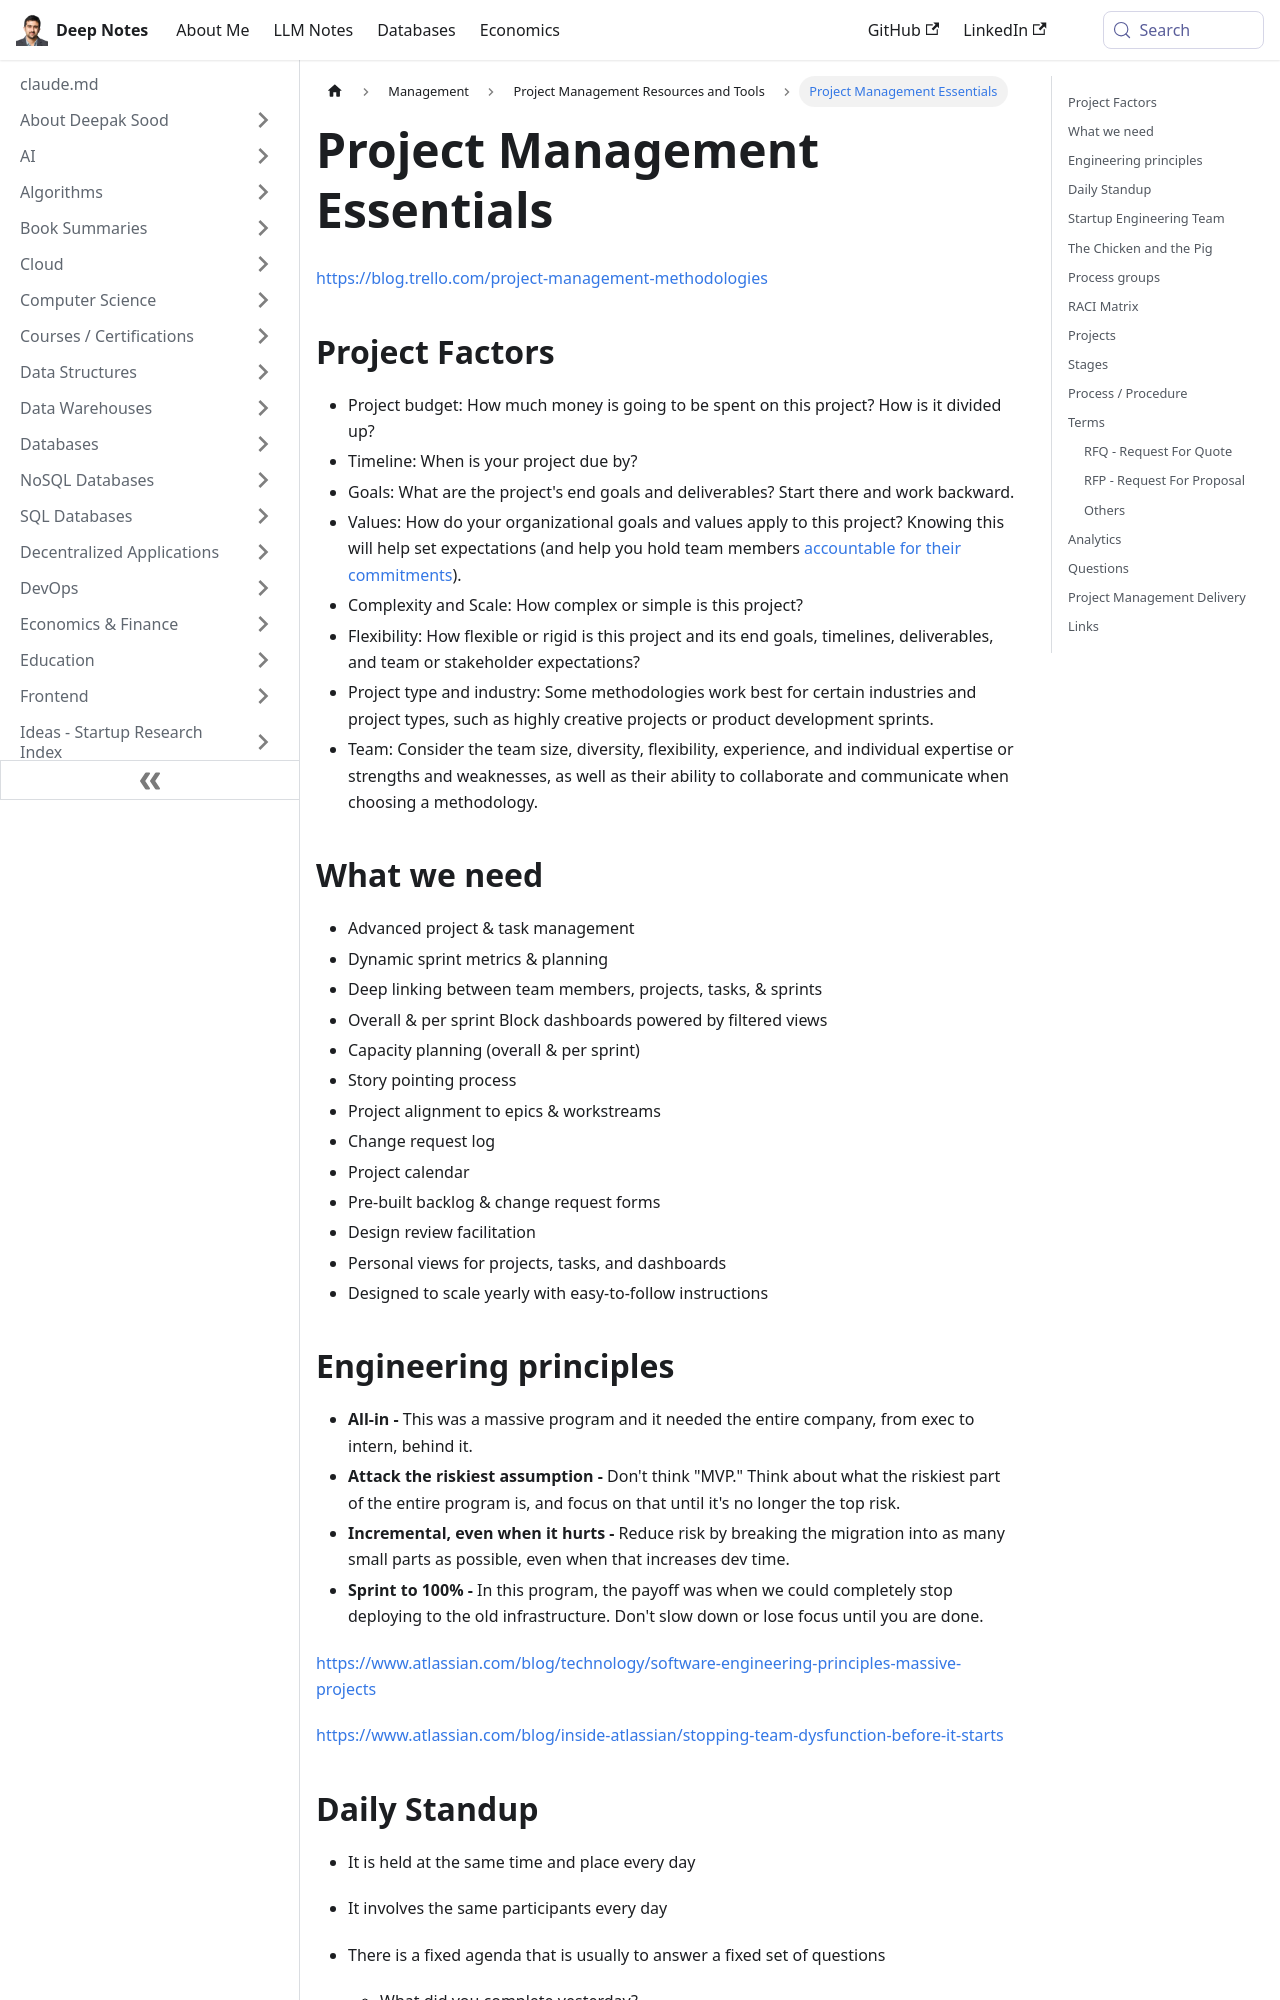

repository: deepaksood619/deepaksood619.github.io · page: management/project-management/intro/index.html · generator: docusaurus

---
slug: /management/project-management/intro
title: Project Management Essentials
description: Discover essential project management factors like budget, timeline, goals, and values to effectively manage and deliver successful projects.
created: 2023-03-05
updated: 2025-04-08
---
https://blog.trello.com/project-management-methodologies

## Project Factors

- Project budget: How much money is going to be spent on this project? How is it divided up?
- Timeline: When is your project due by?
- Goals: What are the project's end goals and deliverables? Start there and work backward.
- Values: How do your organizational goals and values apply to this project? Knowing this will help set expectations (and help you hold team members [accountable for their commitments](https://blog.trello.com/accountability-tips-remote-work?hsLang=en)).
- Complexity and Scale: How complex or simple is this project?
- Flexibility: How flexible or rigid is this project and its end goals, timelines, deliverables, and team or stakeholder expectations?
- Project type and industry: Some methodologies work best for certain industries and project types, such as highly creative projects or product development sprints.
- Team: Consider the team size, diversity, flexibility, experience, and individual expertise or strengths and weaknesses, as well as their ability to collaborate and communicate when choosing a methodology.

## What we need

- Advanced project & task management
- Dynamic sprint metrics & planning
- Deep linking between team members, projects, tasks, & sprints
- Overall & per sprint Block dashboards powered by filtered views
- Capacity planning (overall & per sprint)
- Story pointing process
- Project alignment to epics & workstreams
- Change request log
- Project calendar
- Pre-built backlog & change request forms
- Design review facilitation
- Personal views for projects, tasks, and dashboards
- Designed to scale yearly with easy-to-follow instructions
